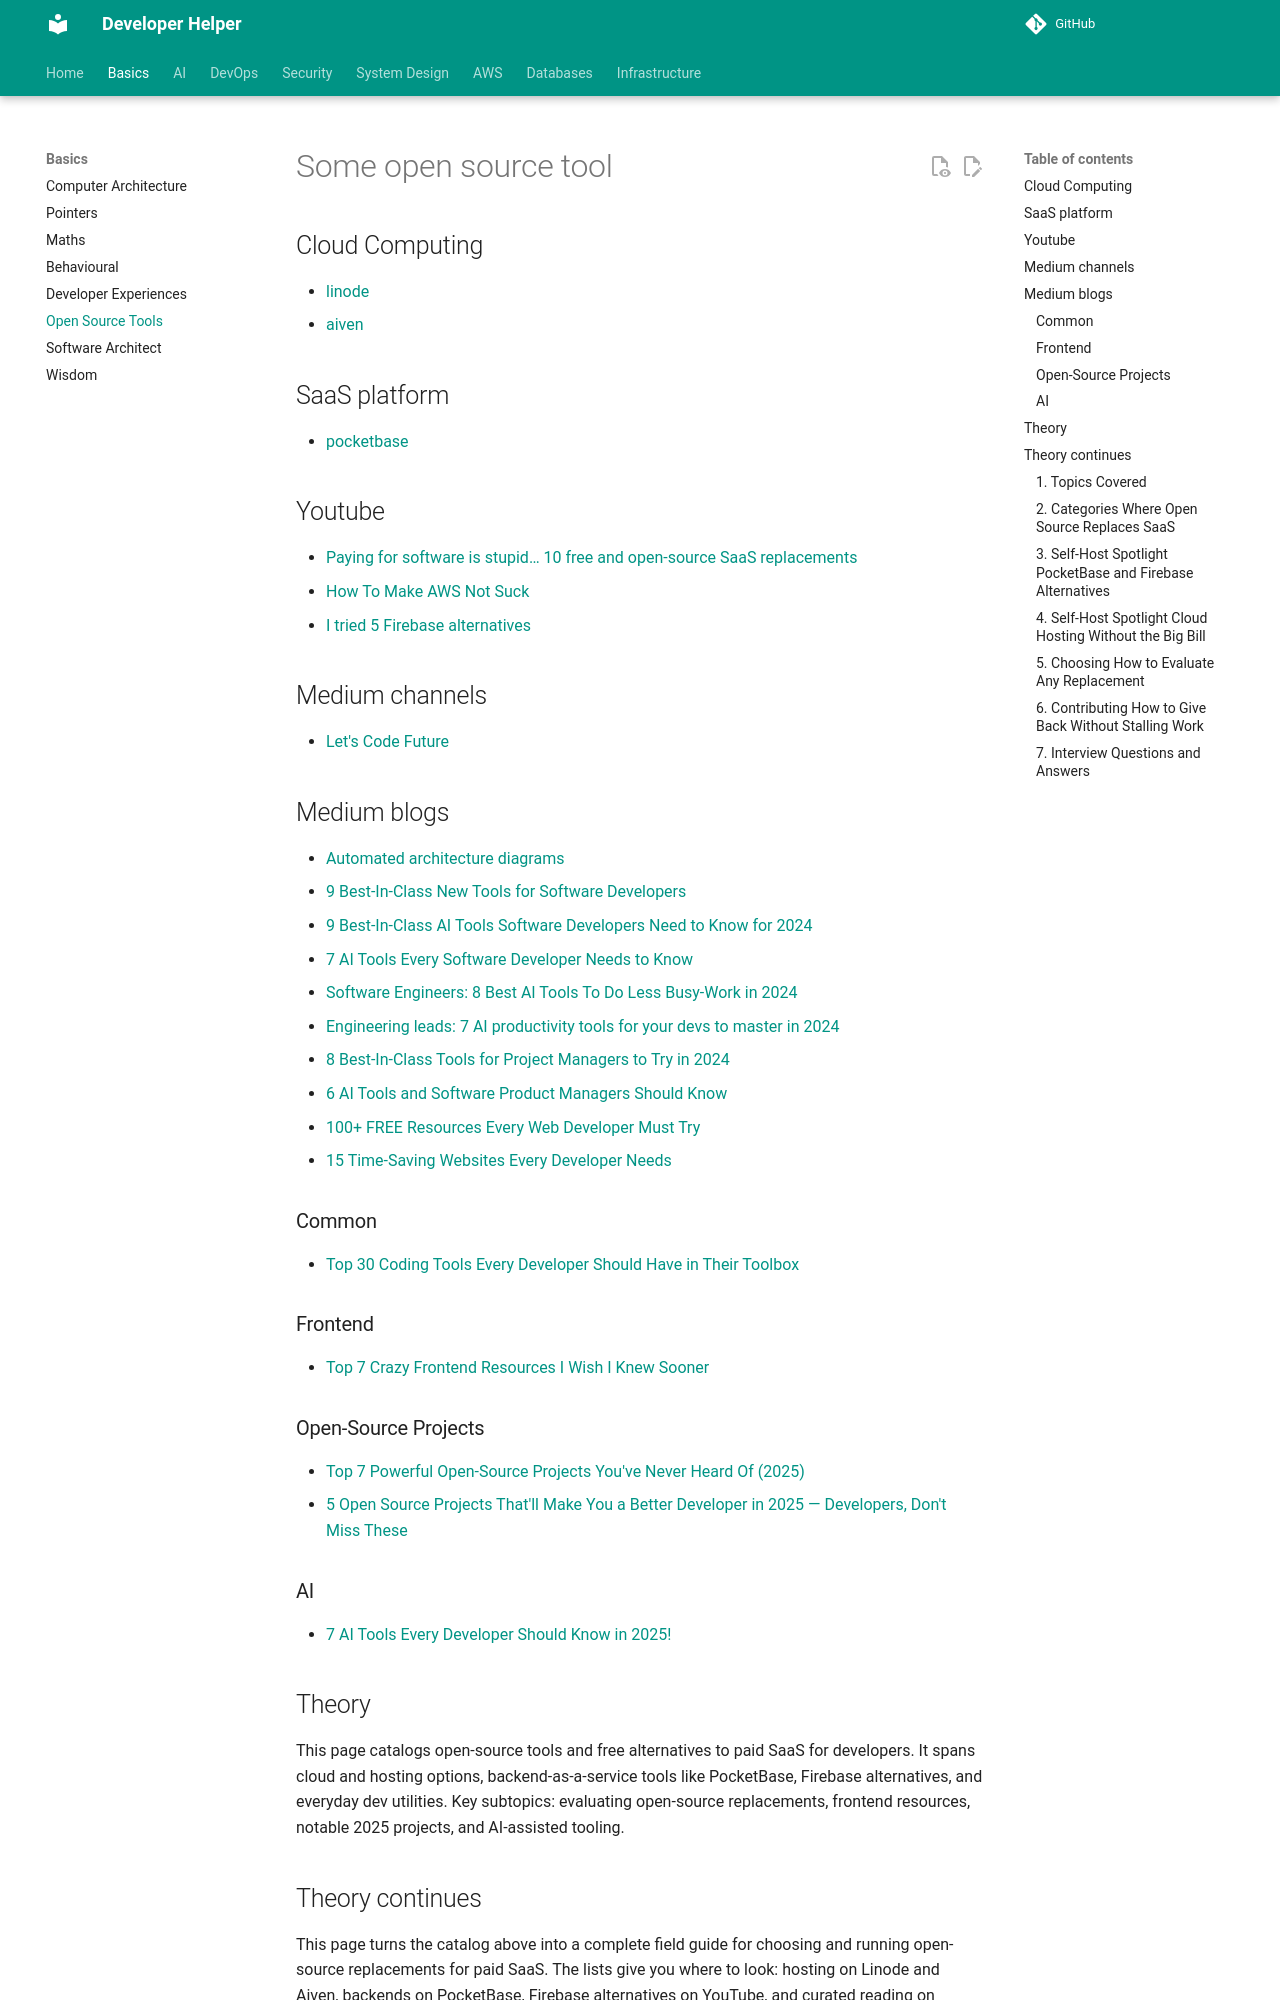

repository: abhishekghoshh/developer-helper · page: basics/open-source-tools/index.html · generator: mkdocs

# Some open source tool


## Cloud Computing

- [linode](https://www.linode.com/)
- [aiven](https://aiven.io/)


## SaaS platform

- [pocketbase](https://pocketbase.io/)


## Youtube

- [Paying for software is stupid… 10 free and open-source SaaS replacements](https://www.youtube.com/watch?v=e5dhaQm_J6U)
- [How To Make AWS Not Suck](https://www.youtube.com/watch?v=gJmz31JywM0)
- [I tried 5 Firebase alternatives](https://www.youtube.com/watch?v=SXmYUalHyYk)

## Medium channels

- [Let's Code Future](https://medium.com/@letscodefuture)

## Medium blogs


- [Automated architecture diagrams](https://medium.com/thefork/automated-architecture-diagrams-53f538f615b7)
- [9 Best-In-Class New Tools for Software Developers](https://alex-omeyer.medium.com/9-best-in-class-new-tools-for-software-developers-c9a9bf0153b0)
- [9 Best-In-Class AI Tools Software Developers Need to Know for 2024](https://alex-omeyer.medium.com/9-best-in-class-ai-tools-software-developers-need-to-know-for-2024-d341e4840e34)
- [7 AI Tools Every Software Developer Needs to Know](https://alex-omeyer.medium.com/7-ai-tools-every-software-developer-needs-to-know-2023-361929746ec4)
- [Software Engineers: 8 Best AI Tools To Do Less Busy-Work in 2024](https://alex-omeyer.medium.com/software-engineers-8-best-ai-tools-to-do-less-busy-work-in-2023-746c42afa64b)
- [Engineering leads: 7 AI productivity tools for your devs to master in 2024](https://alex-omeyer.medium.com/engineering-leads-7-ai-productivity-tools-for-your-devs-to-master-in-2023-ccf980913c3e)
- [8 Best-In-Class Tools for Project Managers to Try in 2024](https://alex-omeyer.medium.com/8-best-in-class-tools-for-project-managers-to-try-in-2024-d0c11313e045)
- [6 AI Tools and Software Product Managers Should Know](https://alex-omeyer.medium.com/6-ai-tools-and-software-product-managers-should-know-4a273decda15)
- [100+ FREE Resources Every Web Developer Must Try](https://blog.stackademic.com/100-free-resources-every-web-developer-must-try-2fa9fa499ef5)
- [15 Time-Saving Websites Every Developer Needs](https://javascript.plainenglish.io/15-time-saving-websites-every-developer-needs-cf76ea19e430)


### Common

- [Top 30 Coding Tools Every Developer Should Have in Their Toolbox](https://medium.com/the-pythonworld/top-30-coding-tools-every-developer-should-have-in-their-toolbox-b6f72ce2793e)


### Frontend

- [Top 7 Crazy Frontend Resources I Wish I Knew Sooner](https://medium.com/lets-code-future/top-7-crazy-frontend-resources-i-wish-i-knew-sooner-11069d3e64ce)


### Open-Source Projects

- [Top 7 Powerful Open-Source Projects You've Never Heard Of (2025)](https://medium.com/lets-code-future/top-7-powerful-open-source-projects-youve-never-heard-of-2025-3ad55fbe8ed2)
- [5 Open Source Projects That'll Make You a Better Developer in 2025 — Developers, Don't Miss These](https://medium.com/lets-code-future/5-open-source-projects-that-will-shape-2025-developers-dont-miss-these-19c4234cf26c)


### AI 

- [7 AI Tools Every Developer Should Know in 2025!](https://levelup.gitconnected.com/7-ai-tools-every-developer-should-know-in-2025-f33b375e93ca)

## Theory

This page catalogs open-source tools and free alternatives to paid SaaS for developers.
It spans cloud and hosting options, backend-as-a-service tools like PocketBase, Firebase alternatives, and everyday dev utilities.
Key subtopics: evaluating open-source replacements, frontend resources, notable 2025 projects, and AI-assisted tooling.

## Theory continues

This page turns the catalog above into a complete field guide for choosing
and running open-source replacements for paid SaaS. The lists give you where
to look: hosting on Linode and Aiven, backends on PocketBase, Firebase
alternatives on YouTube, and curated reading on Medium. What remains is how
to decide: which category actually saves money, which self-hosted tool survives
contact with production, how to evaluate maturity before migrating, how to
contribute back without stalling your roadmap, and how to talk about all of it
in a system design interview.

Think of open-source tooling as build-versus-buy throughput, the same way the
developer-experiences guide treats debugging as decision throughput for
production. Juniors collect tools, mid-levels collect opinions, seniors collect
total-cost stories: which hosted bill dropped by eighty percent, which single
binary replaced three services, which community fixed a CVE before the vendor
woke up, and which migration was rolled back because backups were never tested.
Interviews test whether you can move between all three altitudes: name the
alternative, show it running under load, and defend the tradeoff honestly.
